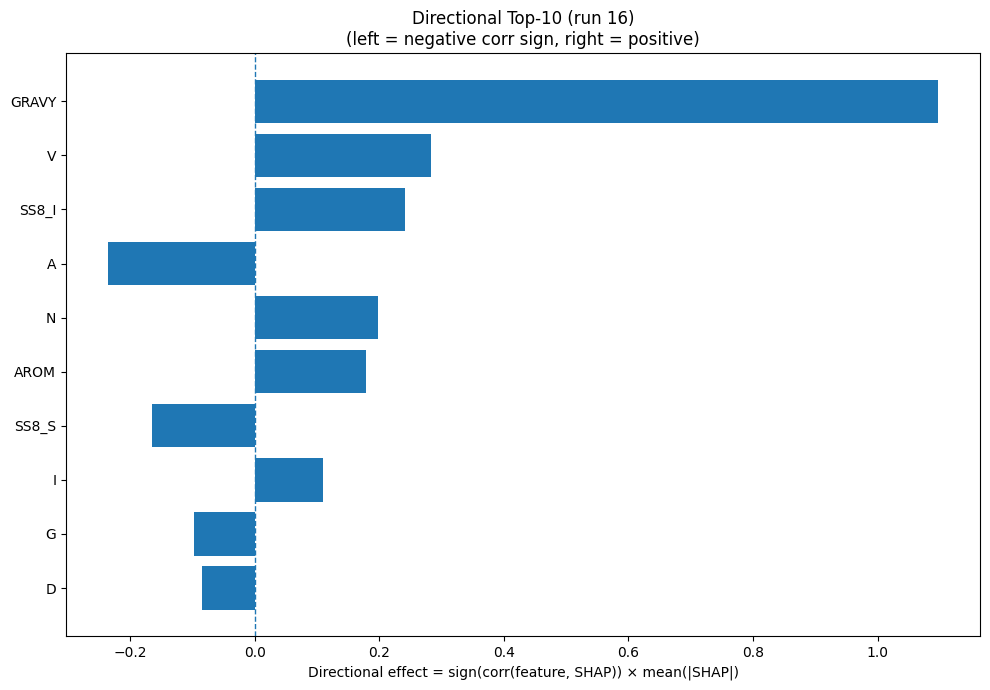

The data file committed next to this chart (first rows):
Index, Feature, CorrSign, MeanAbsSHAP, DirectionalEffect
32, GRAVY, 1.0, 1.098, 1.098
17, V, 1.0, 0.2824, 0.2824
26, SS8_I, 1.0, 0.2416, 0.2416
0, A, -1.0, 0.2361, -0.2361
11, N, 1.0, 0.1977, 0.1977
33, AROM, 1.0, 0.1783, 0.1783
29, SS8_S, -1.0, 0.1647, -0.1647
7, I, 1.0, 0.1102, 0.1102
5, G, -1.0, 0.09681, -0.09681
2, D, -1.0, 0.08456, -0.08456
12, P, -1.0, 0.08165, -0.08165
15, S, -1.0, 0.07613, -0.07613
10, M, -1.0, 0.0743, -0.0743
13, Q, -1.0, 0.07116, -0.07116
3, E, -1.0, 0.06764, -0.06764
9, L, 1.0, 0.06064, 0.06064
21, SS3_E, 1.0, 0.05636, 0.05636
6, H, -1.0, 0.05574, -0.05574
22, SS3_C, -1.0, 0.05022, -0.05022
20, SS3_H, 1.0, 0.04939, 0.04939
27, SS8_B, -1.0, 0.04188, -0.04188
24, SS8_E, 1.0, 0.04141, 0.04141
14, R, -1.0, 0.04064, -0.04064
31, ASA, 1.0, 0.03833, 0.03833
4, F, -1.0, 0.0331, -0.0331
8, K, 1.0, 0.0312, 0.0312
18, W, -1.0, 0.02497, -0.02497
19, Y, 1.0, 0.02233, 0.02233
1, C, -1.0, 0.02114, -0.02114
30, SS8_-, -1.0, 0.02086, -0.02086
23, SS8_H, 1.0, 0.01905, 0.01905
16, T, 1.0, 0.01811, 0.01811
25, SS8_G, 1.0, 0.01799, 0.01799
28, SS8_T, -1.0, 0.01525, -0.01525
